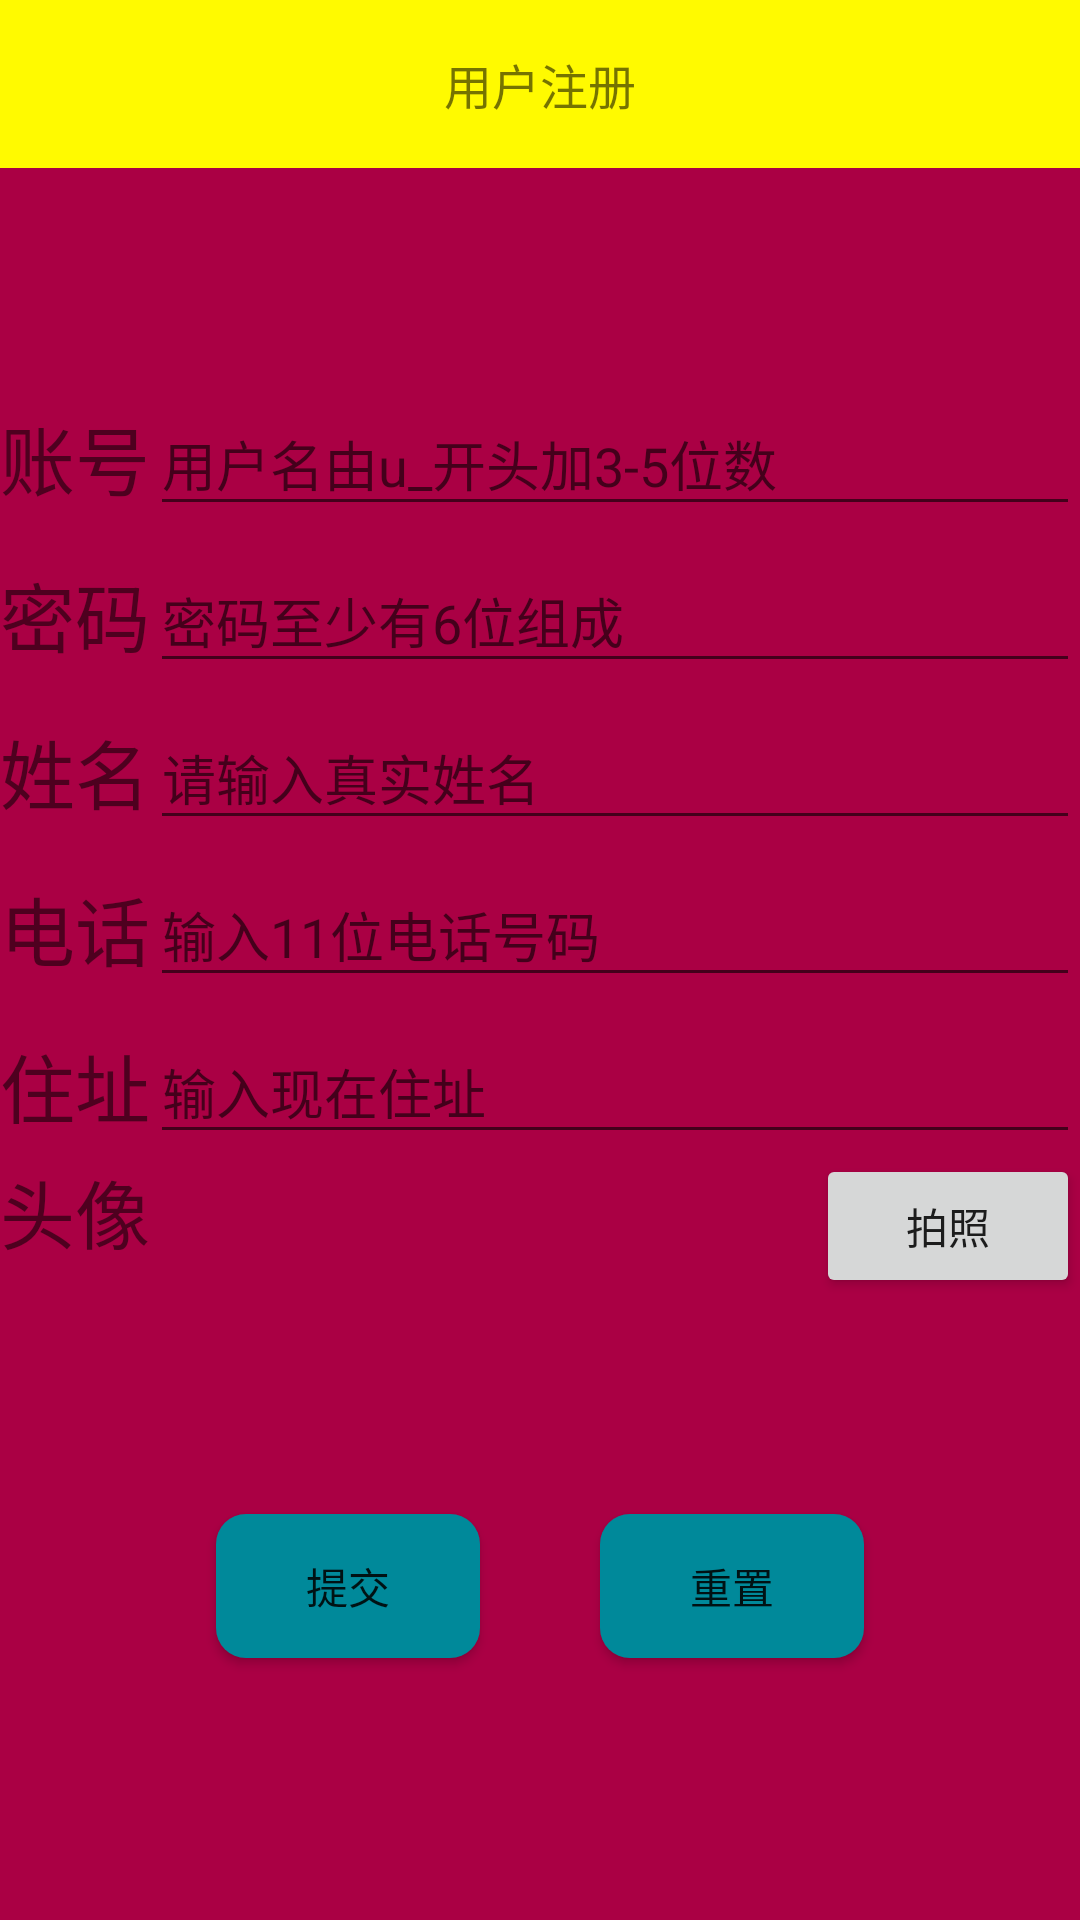

Android layout source for this screen:
<!-- AndroidManifest.xml: application theme AppTheme -->
<!-- res/layout/activity_user_register.xml -->
<?xml version="1.0" encoding="utf-8"?>
<LinearLayout xmlns:android="http://schemas.android.com/apk/res/android"
    xmlns:app="http://schemas.android.com/apk/res-auto"
    xmlns:tools="http://schemas.android.com/tools"
    android:layout_width="match_parent"
    android:layout_height="match_parent"
    android:orientation="vertical"
    android:id="@+id/zc_layout"
    android:background="@color/bgcolor">
    <androidx.appcompat.widget.Toolbar
        app:title=" "
        android:id="@+id/toolbar"
        android:background="@color/toobar"
        android:layout_width="match_parent"
        android:layout_height="wrap_content">
        <ImageView
            android:id="@+id/goback"
            android:gravity="left"
            android:layout_width="30dp"
            android:layout_height="50dp"
            android:src="@mipmap/fanhui" />
        <TextView
            android:layout_gravity="center_horizontal"
            android:gravity="center_horizontal"
            android:layout_width="wrap_content"
            android:layout_height="wrap_content"
            android:textSize="16dp"
            android:text="用户注册" />
    </androidx.appcompat.widget.Toolbar>
    <LinearLayout
        android:gravity="center_vertical"
        android:orientation="vertical"
        android:layout_width="match_parent"
        android:layout_height="match_parent">
        <LinearLayout
            android:layout_width="match_parent"
            android:layout_height="wrap_content">
            <TextView
                android:layout_width="wrap_content"
                android:layout_height="wrap_content"
                android:text="账号"
                android:textSize="25dp"
                />
            <com.google.android.material.textfield.TextInputLayout
                android:layout_width="match_parent"
                android:layout_height="wrap_content">
                <EditText
                    android:layout_width="match_parent"
                    android:hint="用户名由u_开头加3-5位数"
                    android:layout_height="wrap_content"
                    android:inputType="text"
                    android:maxLines="1"
                    android:id="@+id/userid"/>
            </com.google.android.material.textfield.TextInputLayout>

        </LinearLayout>
        <LinearLayout
            android:layout_width="match_parent"
            android:layout_height="wrap_content">
            <TextView
                android:layout_width="wrap_content"
                android:layout_height="wrap_content"
                android:text="密码"
                android:textSize="25dp"
                />
            <com.google.android.material.textfield.TextInputLayout
                android:layout_width="match_parent"
                android:layout_height="wrap_content">
                <EditText
                    android:layout_width="match_parent"
                    android:layout_height="wrap_content"
                    android:layout_weight="1"
                    android:inputType="textPassword"
                    android:hint="密码至少有6位组成"
                    android:id="@+id/password"/>
            </com.google.android.material.textfield.TextInputLayout>

        </LinearLayout>
        <LinearLayout
            android:layout_width="match_parent"
            android:layout_height="wrap_content">
            <TextView
                android:layout_width="wrap_content"
                android:layout_height="wrap_content"
                android:text="姓名"
                android:textSize="25dp"
                />
            <com.google.android.material.textfield.TextInputLayout
                android:layout_width="match_parent"
                android:layout_height="wrap_content">
                <EditText
                    android:layout_width="match_parent"
                    android:layout_height="wrap_content"
                    android:layout_weight="1"
                    android:hint="请输入真实姓名"
                    android:inputType="text"
                    android:id="@+id/username"/>
            </com.google.android.material.textfield.TextInputLayout>

        </LinearLayout>
        <LinearLayout
            android:layout_width="match_parent"
            android:layout_height="wrap_content">
            <TextView
                android:layout_width="wrap_content"
                android:layout_height="wrap_content"
                android:text="电话"
                android:textSize="25dp"
                />
            <com.google.android.material.textfield.TextInputLayout
                android:layout_width="match_parent"
                android:layout_height="wrap_content">
                <EditText
                    android:layout_width="match_parent"
                    android:layout_height="wrap_content"
                    android:hint="输入11位电话号码"
                    android:layout_weight="1"
                    android:inputType="numberDecimal"
                    android:id="@+id/telphone"/>
            </com.google.android.material.textfield.TextInputLayout>

        </LinearLayout>
        <LinearLayout
            android:layout_width="match_parent"
            android:layout_height="wrap_content">
            <TextView
                android:layout_width="wrap_content"
                android:layout_height="wrap_content"
                android:text="住址"
                android:textSize="25dp"
                />
            <com.google.android.material.textfield.TextInputLayout
                android:layout_width="match_parent"
                android:layout_height="wrap_content">
                <EditText
                    android:layout_width="match_parent"
                    android:layout_height="wrap_content"
                    android:hint="输入现在住址"
                    android:layout_weight="1"
                    android:inputType="text"
                    android:id="@+id/address"/>
            </com.google.android.material.textfield.TextInputLayout>

        </LinearLayout>
        <LinearLayout
            android:layout_width="match_parent"
            android:layout_height="wrap_content"
            android:orientation="horizontal">
            <TextView
                android:layout_width="wrap_content"
                android:layout_height="wrap_content"
                android:text="头像"
                android:textSize="25dp"
                />
            <ImageView
                android:layout_width="wrap_content"
                android:layout_height="100dp"
                android:id="@+id/touimagevw"
                android:layout_weight="1"/>
            <Button
                android:layout_width="wrap_content"
                android:layout_height="wrap_content"
                android:text="拍照"
                android:id="@+id/gettoupict"/>

        </LinearLayout>
        <LinearLayout
            android:layout_width="match_parent"
            android:layout_height="wrap_content"
            android:gravity="center">
            <Button
                android:layout_width="wrap_content"
                android:layout_height="wrap_content"
                android:layout_margin="20dp"
                android:text="提交"
                android:background="@drawable/button_selector"
                android:id="@+id/registerbt"/>
            <Button
                android:layout_width="wrap_content"
                android:layout_height="wrap_content"
                android:text="重置"
                android:layout_margin="20dp"
                android:background="@drawable/button_selector"
                android:id="@+id/reset"/>
        </LinearLayout>
    </LinearLayout>
</LinearLayout>
<!-- resources referenced by this layout -->
<resources>
  <color name="bgcolor">#aa0044</color>
  <color name="toobar">#fffa00</color>
  <!-- drawable button_selector (drawable) -->
  <?xml version="1.0" encoding="utf-8"?>
  <selector xmlns:android="http://schemas.android.com/apk/res/android">
      <item android:state_pressed="true">
          <shape>
              <solid android:color="#888900"/>
              <corners android:radius="10dp"/>
          </shape>
      </item>
      <item android:state_pressed="false">
          <shape>
              <solid android:color="#00899a"/>
              <corners android:radius="10dp"/>
          </shape>
      </item>
  
  </selector>
  <style name="AppTheme" parent="Theme.AppCompat.Light.NoActionBar">
          
          <item name="colorPrimary">@color/colorPrimary</item>
          <item name="colorPrimaryDark">@color/colorPrimaryDark</item>
          <item name="colorAccent">@color/colorAccent</item>
      </style>
  <color name="colorPrimary">#6200EE</color>
  <color name="colorPrimaryDark">#3700B3</color>
  <color name="colorAccent">#03DAC5</color>
</resources>
